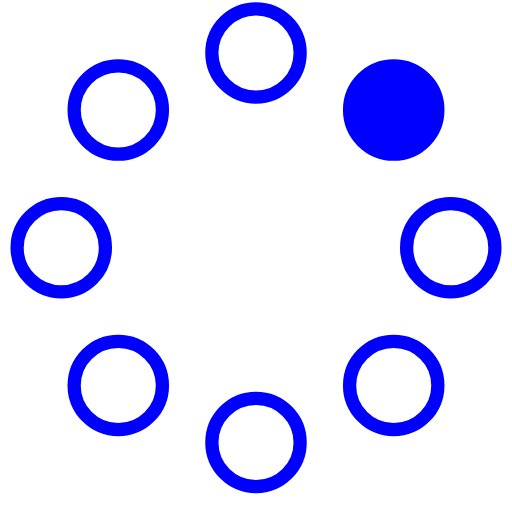
t = 0.00 s
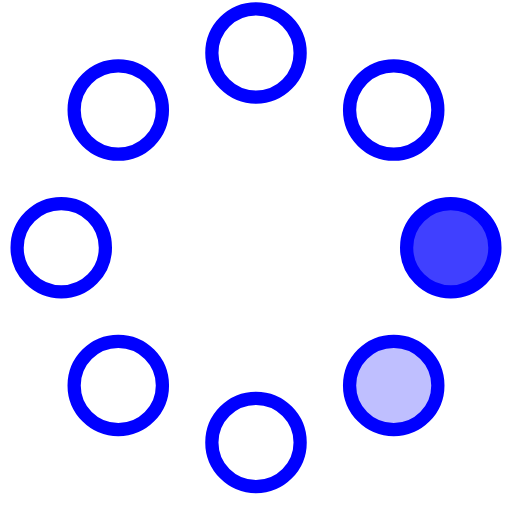
t = 0.23 s
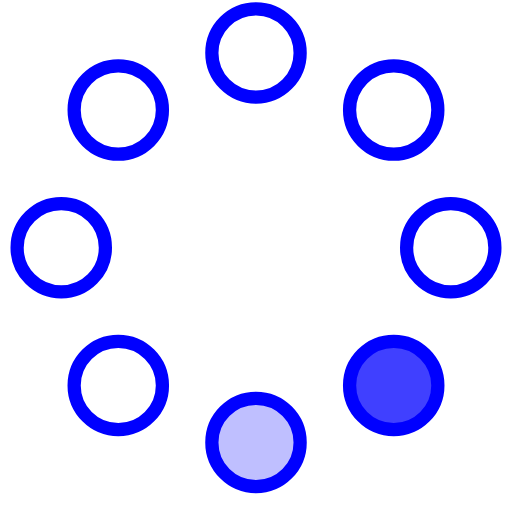
t = 0.42 s
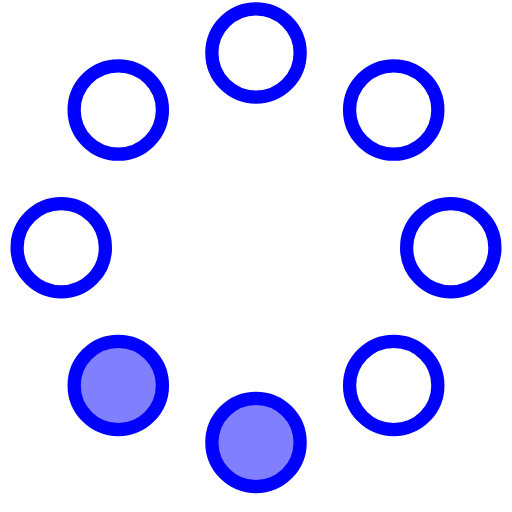
t = 0.65 s
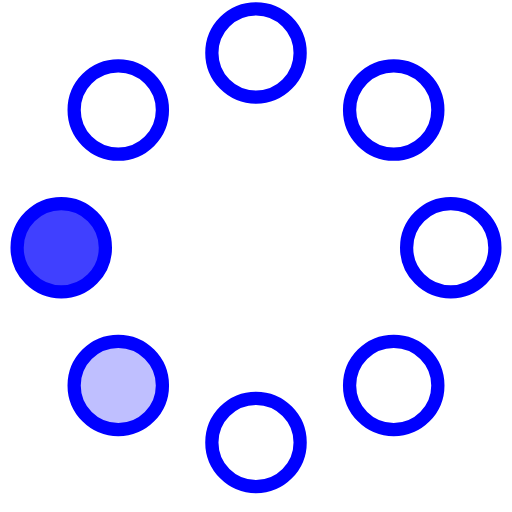
t = 0.88 s
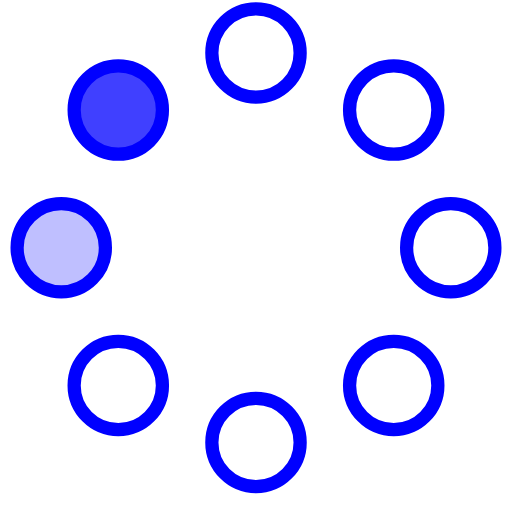
t = 1.07 s

The animated SVG that drew these frames (rendered in a browser with its animation timeline set to each time). Animation: 8 SMIL elements (animate=8); one cycle of 1.30 s, repeats indefinitely.

<!-- By Sam Herbert (@sherb), for everyone. More @ http://goo.gl/7AJzbL -->
<svg width="50" height="50" viewBox="0 0 58 58" xmlns="http://www.w3.org/2000/svg">
    <g fill="none" fill-rule="evenodd">
        <g transform="translate(2 1)" stroke="blue" stroke-width="1.5">
            <circle cx="42.601" cy="11.462" r="5" fill-opacity="1" fill="blue">
                <animate attributeName="fill-opacity"
                     begin="0s" dur="1.3s"
                     values="1;0;0;0;0;0;0;0" calcMode="linear"
                     repeatCount="indefinite" />
            </circle>
            <circle cx="49.063" cy="27.063" r="5" fill-opacity="0" fill="blue">
                <animate attributeName="fill-opacity"
                     begin="0s" dur="1.3s"
                     values="0;1;0;0;0;0;0;0" calcMode="linear"
                     repeatCount="indefinite" />
            </circle>
            <circle cx="42.601" cy="42.663" r="5" fill-opacity="0" fill="blue">
                <animate attributeName="fill-opacity"
                     begin="0s" dur="1.3s"
                     values="0;0;1;0;0;0;0;0" calcMode="linear"
                     repeatCount="indefinite" />
            </circle>
            <circle cx="27" cy="49.125" r="5" fill-opacity="0" fill="blue">
                <animate attributeName="fill-opacity"
                     begin="0s" dur="1.3s"
                     values="0;0;0;1;0;0;0;0" calcMode="linear"
                     repeatCount="indefinite" />
            </circle>
            <circle cx="11.399" cy="42.663" r="5" fill-opacity="0" fill="blue">
                <animate attributeName="fill-opacity"
                     begin="0s" dur="1.3s"
                     values="0;0;0;0;1;0;0;0" calcMode="linear"
                     repeatCount="indefinite" />
            </circle>
            <circle cx="4.938" cy="27.063" r="5" fill-opacity="0" fill="blue">
                <animate attributeName="fill-opacity"
                     begin="0s" dur="1.3s"
                     values="0;0;0;0;0;1;0;0" calcMode="linear"
                     repeatCount="indefinite" />
            </circle>
            <circle cx="11.399" cy="11.462" r="5" fill-opacity="0" fill="blue">
                <animate attributeName="fill-opacity"
                     begin="0s" dur="1.3s"
                     values="0;0;0;0;0;0;1;0" calcMode="linear"
                     repeatCount="indefinite" />
            </circle>
            <circle cx="27" cy="5" r="5" fill-opacity="0" fill="blue">
                <animate attributeName="fill-opacity"
                     begin="0s" dur="1.3s"
                     values="0;0;0;0;0;0;0;1" calcMode="linear"
                     repeatCount="indefinite" />
            </circle>
        </g>
    </g>
</svg>
